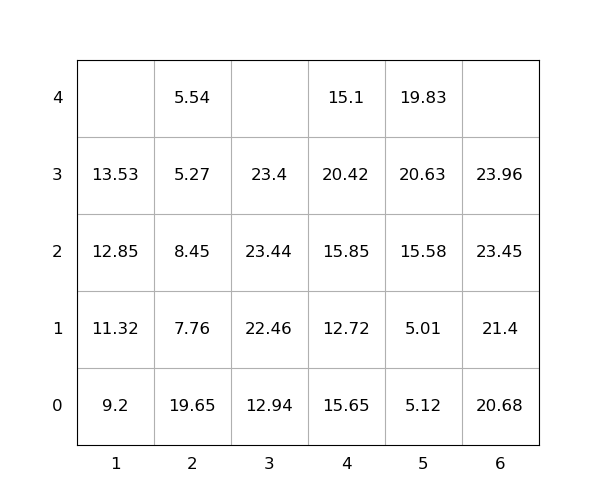

The data file committed next to this chart (first rows):
idx, loc_x, loc_y, loc_z, weight, group, score, seq, reloc, size(ft)
1, 3, 0, 0, 12.94, 0, 12.94, 0, 0, 20
2, 3, 0, 1, 22.46, 0, 22.46, 0, 0, 20
3, 2, 0, 0, 19.65, 0, 19.65, 0, 1.0, 20
4, 5, 0, 0, 5.12, 0, 5.12, 0, 1.0, 20
5, 1, 0, 0, 9.2, 0, 9.2, 0, 0, 20
6, 4, 0, 0, 15.65, 0, 15.65, 0, 1.0, 20
7, 5, 0, 1, 5.01, 0, 5.01, 0, 1.0, 20
8, 3, 0, 2, 23.44, 0, 23.44, 0, 1.0, 20
9, 6, 0, 0, 20.68, 0, 20.68, 0, 0, 20
10, 4, 0, 1, 12.72, 0, 12.72, 0, 1.0, 20
11, 4, 0, 2, 15.85, 0, 15.85, 1, 1.0, 20
12, 5, 0, 2, 15.58, 0, 15.58, 2, 1.0, 20
13, 4, 0, 3, 20.42, 0, 20.42, 3, 1.0, 20
14, 1, 0, 1, 11.32, 0, 11.32, 4, 0, 20
15, 3, 0, 3, 23.4, 0, 23.4, 5, 1.0, 20
16, 6, 0, 1, 21.4, 0, 21.4, 6, 0, 20
17, 5, 0, 3, 20.63, 0, 20.63, 7, 1.0, 20
18, 4, 0, 4, 15.1, 0, 15.1, 8, 1.0, 20
19, 2, 0, 1, 7.76, 0, 7.76, 9, 1.0, 20
20, 6, 0, 2, 23.45, 0, 23.45, 10, 0, 20
21, 6, 0, 3, 23.96, 0, 23.96, 11, 0, 20
22, 5, 0, 4, 19.83, 0, 19.83, 12, 1.0, 20
23, 1, 0, 2, 12.85, 0, 12.85, 13, 0, 20
24, 2, 0, 2, 8.45, 0, 8.45, 14, 1.0, 20
25, 1, 0, 3, 13.53, 0, 13.53, 15, 0, 20
26, 2, 0, 3, 5.27, 0, 5.27, 16, 1.0, 20
27, 2, 0, 4, 5.54, 0, 5.54, 17, 1.0, 20
